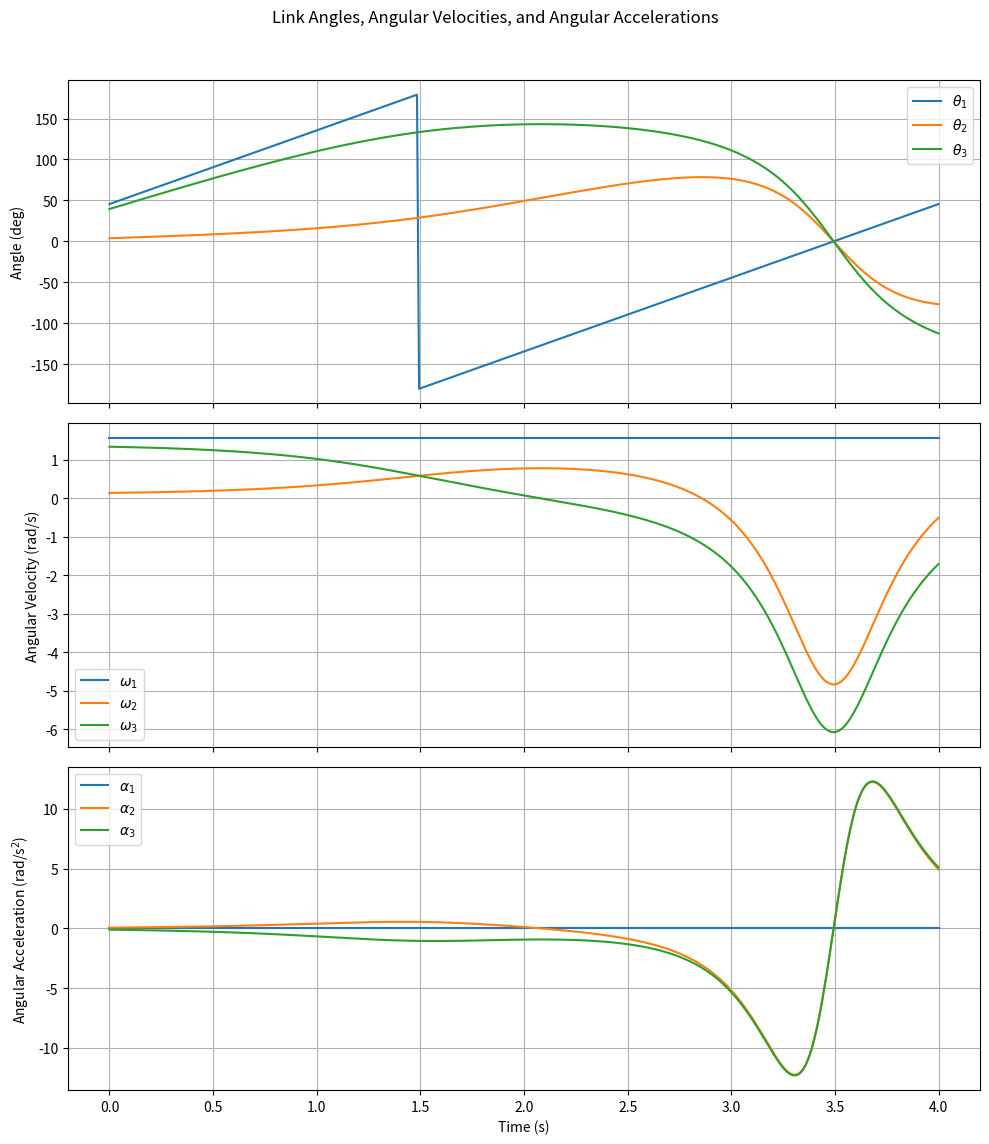
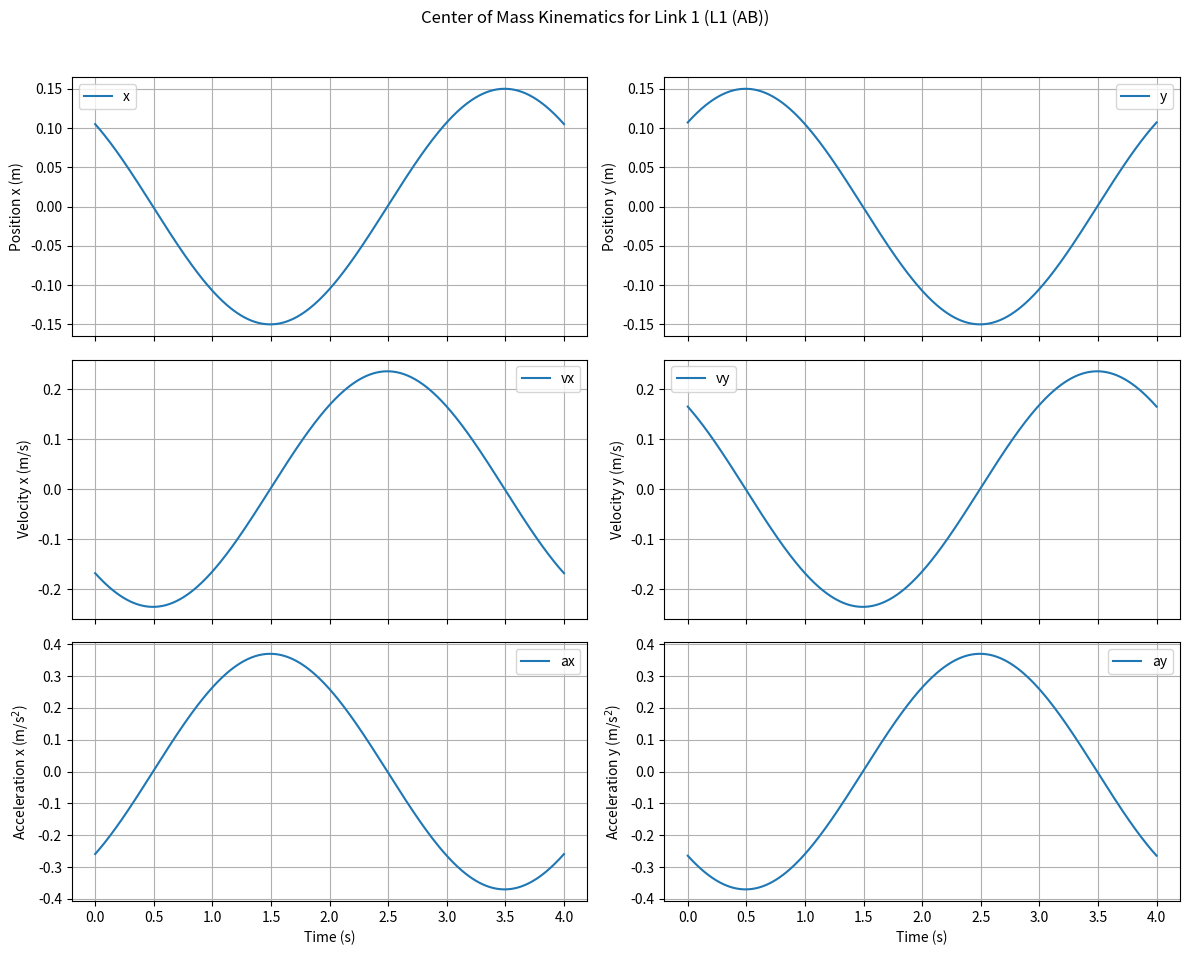
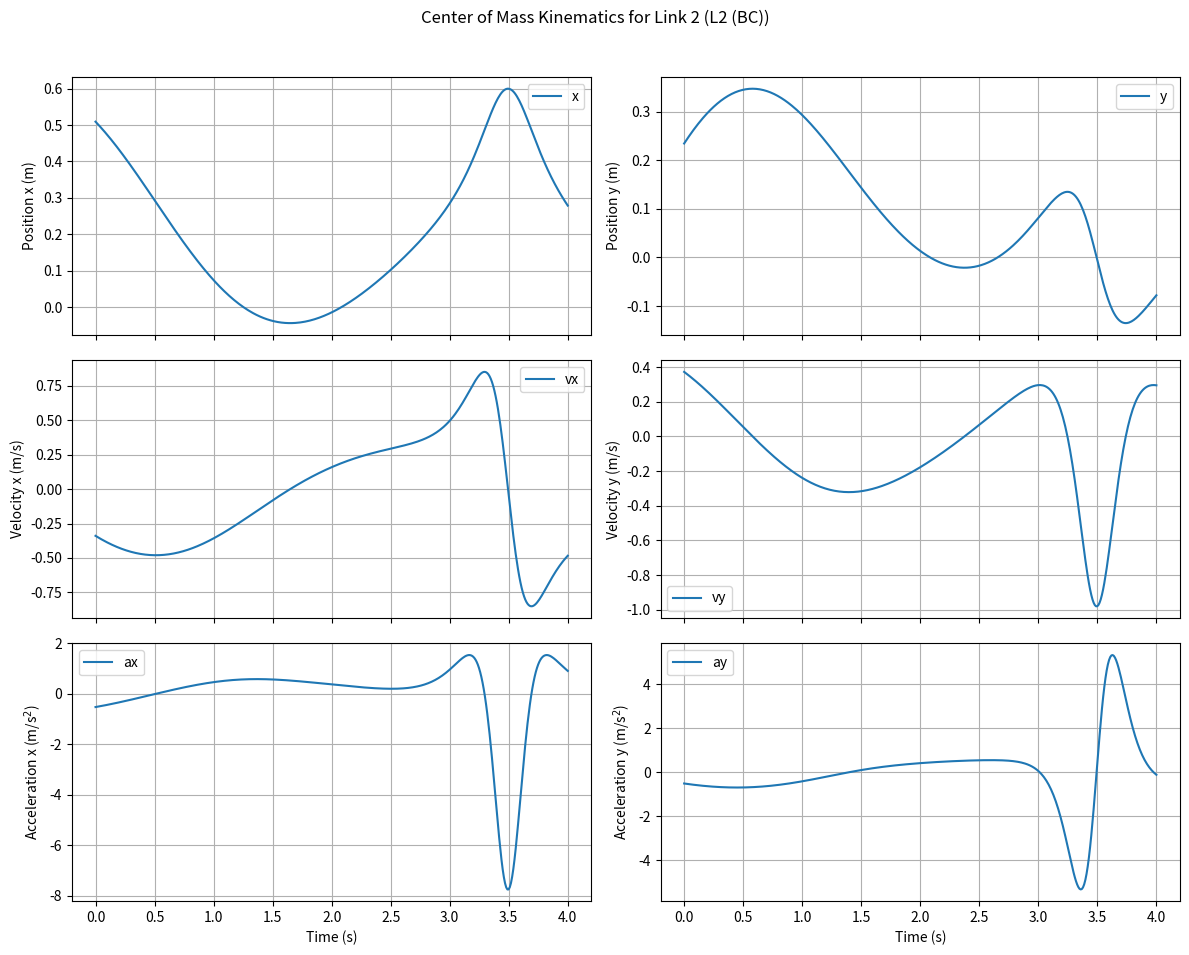
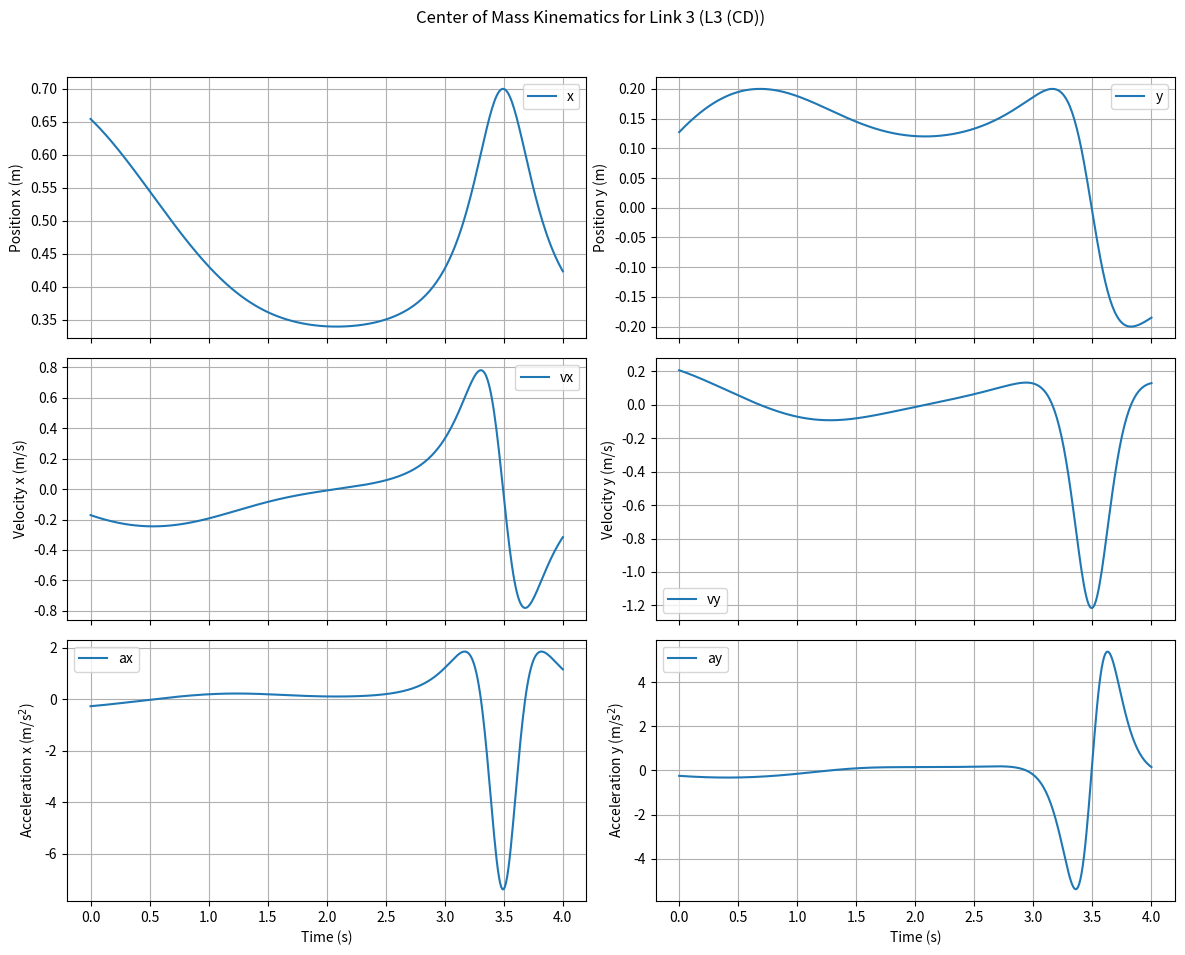
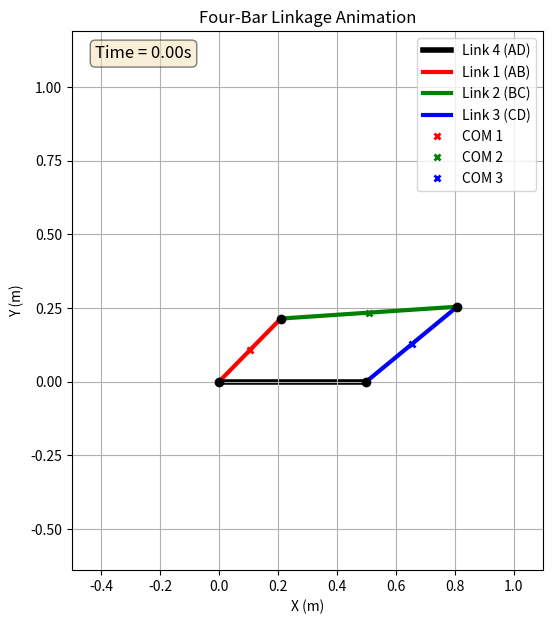

Python code for these plots, in order:
import numpy as np
import matplotlib.pyplot as plt
from scipy.optimize import root
from matplotlib.animation import FuncAnimation # Import FuncAnimation

# --- 参数定义 ---
L1 = 0.3  # 杆1 (AB) 长度 (m)
L2 = 0.6  # 杆2 (BC) 长度 (m)
L3 = 0.4  # 杆3 (CD) 长度 (m)
L4 = 0.5  # 机架 (AD) 长度 (m)

# 假设质心位于杆的中点
# COM (Center of Mass) positions relative to the start of the link
r_C1_local = L1 / 2
r_C2_local = L2 / 2
r_C3_local = L3 / 2

# --- 输入运动 ---
omega1 = np.pi / 2  # 杆1的角速度 (rad/s) - 恒定
# theta1_initial = np.pi / 4 # Original - Likely causes singularity at t=0
theta1_initial = np.pi / 4 + 0.01 # Slightly offset initial angle to avoid starting exactly on singularity
T_total = 4.0       # 总仿真时间 (s)
dt = 0.01           # 时间步长 (s)
time_steps = int(T_total / dt)
t = np.linspace(0, T_total, time_steps)

# --- 存储结果的数组 ---
theta1_hist = np.zeros(time_steps)
theta2_hist = np.zeros(time_steps)
theta3_hist = np.zeros(time_steps)

omega1_hist = np.zeros(time_steps)
omega2_hist = np.zeros(time_steps)
omega3_hist = np.zeros(time_steps)

alpha1_hist = np.zeros(time_steps)
alpha2_hist = np.zeros(time_steps)
alpha3_hist = np.zeros(time_steps)

# 质心运动学 (COM Kinematics)
# L1 COM (C1)
r_C1_hist = np.zeros((time_steps, 2))
v_C1_hist = np.zeros((time_steps, 2))
a_C1_hist = np.zeros((time_steps, 2))
# L2 COM (C2)
r_C2_hist = np.zeros((time_steps, 2))
v_C2_hist = np.zeros((time_steps, 2))
a_C2_hist = np.zeros((time_steps, 2))
# L3 COM (C3)
r_C3_hist = np.zeros((time_steps, 2))
v_C3_hist = np.zeros((time_steps, 2))
a_C3_hist = np.zeros((time_steps, 2))

# --- 约束方程函数 ---
def constraint_equations(vars, theta1_val):
    """ 位置约束方程 Phi(q) = 0 """
    theta2, theta3 = vars
    eq1 = L1 * np.cos(theta1_val) + L2 * np.cos(theta2) - L3 * np.cos(theta3) - L4
    eq2 = L1 * np.sin(theta1_val) + L2 * np.sin(theta2) - L3 * np.sin(theta3)
    return [eq1, eq2]

# --- 雅可比矩阵函数 ---
def jacobian(theta1, theta2, theta3):
    """ 约束雅可比矩阵 Phi_q """
    # Note: The Jacobian should be for the constraint equations C(q) = 0
    # C1 = L1 cos(th1) + L2 cos(th2) - L3 cos(th3) - L4 = 0
    # C2 = L1 sin(th1) + L2 sin(th2) - L3 sin(th3)      = 0
    # Phi_q = dC/dq where q = [th1, th2, th3]
    J = np.array([
        [-L1 * np.sin(theta1), -L2 * np.sin(theta2), L3 * np.sin(theta3)],
        [ L1 * np.cos(theta1),  L2 * np.cos(theta2), -L3 * np.cos(theta3)]
    ])
    return J

# --- 二次速度项 gamma ---
# gamma = - (d(Phi_q)/dt * dot_q) = - (d(Phi_q)/dq * dot_q) * dot_q
# This is equivalent to - (Phi_qq * dot_q) * dot_q
# Or more simply, differentiating the velocity constraint Phi_q * dot_q = 0 w.r.t time:
# d(Phi_q)/dt * dot_q + Phi_q * ddot_q = 0
# So Phi_q * ddot_q = - d(Phi_q)/dt * dot_q = gamma
def gamma_vector(theta1, theta2, theta3, omega1, omega2, omega3):
    """ 计算 gamma = -d(Phi_q)/dt * dq/dt """
    # d(Phi_q)/dt * dot_q = [d/dt(-L1s1) d/dt(-L2s2) d/dt(L3s3)] * [w1]
    #                      [d/dt( L1c1) d/dt( L2c2) d/dt(-L3c3)] * [w2]
    #                                                             [w3]
    # d/dt(-L1s1) = -L1c1*w1; d/dt(-L2s2) = -L2c2*w2; d/dt(L3s3) = L3c3*w3
    # d/dt( L1c1) = -L1s1*w1; d/dt( L2c2) = -L2s2*w2; d/dt(-L3c3) = L3s3*w3
    # Row1 = (-L1c1*w1)*w1 + (-L2c2*w2)*w2 + (L3c3*w3)*w3
    # Row2 = (-L1s1*w1)*w1 + (-L2s2*w2)*w2 + (L3s3*w3)*w3
    # gamma = - result
    gamma = np.array([
        L1 * np.cos(theta1) * omega1**2 + L2 * np.cos(theta2) * omega2**2 - L3 * np.cos(theta3) * omega3**2,
        L1 * np.sin(theta1) * omega1**2 + L2 * np.sin(theta2) * omega2**2 - L3 * np.sin(theta3) * omega3**2
    ])
    return gamma

# --- 初始猜测 ---
# Provide a reasonable starting guess, e.g., based on visual inspection or expected range
initial_guess = [np.pi/2, np.pi/3] # Initial guess [theta2, theta3]
# Try to find a better initial guess for the very first step using the solver
print("Solving for initial position...")
sol_init = root(constraint_equations, initial_guess, args=(theta1_initial,), method='lm', tol=1e-9)
if sol_init.success:
    initial_guess = sol_init.x
    print(f"Initial position found: theta2={np.rad2deg(initial_guess[0]):.2f} deg, theta3={np.rad2deg(initial_guess[1]):.2f} deg")
else:
    print(f"Warning: Initial position solver failed. Message: {sol_init.message}")
    print("Using default initial guess, simulation might fail or be inaccurate at the start.")
    # Check if linkage can physically reach this theta1
    dist_ad_sq = L4**2 # Should be L4^2, but we need distance AC
    # Point A=(0,0), D=(L4,0)
    # Point B=(L1*c1, L1*s1)
    # Point C needs to be found. Distance AC^2 = (Cx-Ax)^2 + (Cy-Ay)^2
    # Distance DC^2 = (Cx-Dx)^2 + (Cy-Dy)^2 = L3^2
    # Distance BC^2 = (Cx-Bx)^2 + (Cy-By)^2 = L2^2
    # Check distance AD vs possible range L2+L3 and |L2-L3|
    dist_ac_sq = (L4 - L1*np.cos(theta1_initial))**2 + (-L1*np.sin(theta1_initial))**2
    print(f"  Checking assembly for theta1={np.rad2deg(theta1_initial):.2f} deg:")
    print(f"  Distance AC^2 = {dist_ac_sq:.4f}")
    print(f"  (L2+L3)^2 = {(L2+L3)**2:.4f}")
    print(f"  (L2-L3)^2 = {(L2-L3)**2:.4f}")
    if dist_ac_sq > (L2+L3)**2 + 1e-6 or dist_ac_sq < (L2-L3)**2 - 1e-6: # Add tolerance
         print("  Reason: Linkage cannot assemble (Grashof condition violation or limit reached).")
         # Exit if initial position cannot be found
         exit()


# --- 数值仿真循环 ---
print("Starting simulation...")
simulation_successful = True
for i in range(time_steps):
    current_t = t[i]
    # 1. 计算当前输入运动
    theta1 = theta1_initial + omega1 * current_t
    dot_theta1 = omega1 # 恒定角速度
    ddot_theta1 = 0     # 恒定角速度，角加速度为0

    # Ensure theta1 is within [-pi, pi] or [0, 2pi] if needed, though not strictly necessary for cos/sin
    theta1 = np.arctan2(np.sin(theta1), np.cos(theta1))
    theta1_hist[i] = theta1
    omega1_hist[i] = dot_theta1
    alpha1_hist[i] = ddot_theta1

    # 2. 求解位置约束 (theta2, theta3)
    # Use the previous step's result as the initial guess for the current step
    if i > 0:
        # Check if previous step was valid
        if not np.isnan(theta2_hist[i-1]) and not np.isnan(theta3_hist[i-1]):
            initial_guess = [theta2_hist[i-1], theta3_hist[i-1]]
        # else: keep the last known good guess or the default initial_guess
        # (Using the initial_guess from the start might be safer if NaNs appear)

    sol = root(constraint_equations, initial_guess, args=(theta1,), method='lm', tol=1e-9) # Levenberg-Marquardt
    if not sol.success:
        print(f"FATAL: Position solver failed at step {i}, t={current_t:.3f}. Message: {sol.message}")
        print(f"  theta1={np.rad2deg(theta1):.2f} deg, guess=[{np.rad2deg(initial_guess[0]):.2f}, {np.rad2deg(initial_guess[1]):.2f}] deg")
        # Check if linkage can physically reach this theta1
        dist_ac_sq = (L4 - L1*np.cos(theta1))**2 + (-L1*np.sin(theta1))**2
        if dist_ac_sq > (L2+L3)**2 + 1e-6 or dist_ac_sq < (L2-L3)**2 - 1e-6: # Add tolerance
             print("  Reason: Linkage cannot assemble (limit reached).")
        else:
             print("  Reason: Solver failed to converge (check tolerances, initial guess, or proximity to singularity).")

        simulation_successful = False
        # Fill remaining steps with NaN
        theta2_hist[i:] = np.nan
        theta3_hist[i:] = np.nan
        omega2_hist[i:] = np.nan
        omega3_hist[i:] = np.nan
        alpha2_hist[i:] = np.nan
        alpha3_hist[i:] = np.nan
        r_C1_hist[i:,:] = np.nan
        v_C1_hist[i:,:] = np.nan
        a_C1_hist[i:,:] = np.nan
        r_C2_hist[i:,:] = np.nan
        v_C2_hist[i:,:] = np.nan
        a_C2_hist[i:,:] = np.nan
        r_C3_hist[i:,:] = np.nan
        v_C3_hist[i:,:] = np.nan
        a_C3_hist[i:,:] = np.nan
        break # Stop simulation

    theta2, theta3 = sol.x
    # Normalize angles to prevent excessive wrapping
    theta2_hist[i] = np.arctan2(np.sin(theta2), np.cos(theta2))
    theta3_hist[i] = np.arctan2(np.sin(theta3), np.cos(theta3))
    theta2 = theta2_hist[i] # use normalized value for consistency
    theta3 = theta3_hist[i]

    # 3. 求解速度约束 (omega2, omega3)
    # Phi_q * dot_q = 0  =>  Phi_q[:, 1:] * [dot_theta2; dot_theta3] = - Phi_q[:, 0] * dot_theta1
    J = jacobian(theta1, theta2, theta3)
    A_vel = J[:, 1:3] # Columns corresponding to theta2, theta3
    b_vel = -J[:, 0] * dot_theta1 # Column corresponding to theta1

    dot_theta2 = np.nan # Initialize as NaN
    dot_theta3 = np.nan

    # --- Singularity Check ---
    # Determinant = L2*L3*sin(theta2 - theta3)
    det_A_vel = np.linalg.det(A_vel)
    # Use condition number as a more robust check for near-singularity
    # cond_A_vel = np.linalg.cond(A_vel)

    # Define a threshold for singularity (can be tuned)
    singularity_threshold = 1e-6

    if abs(det_A_vel) < singularity_threshold:
         print(f"Warning: Near singularity detected (det={det_A_vel:.2e}) at step {i}, t={current_t:.3f}")
         print(f"  theta1={np.rad2deg(theta1):.2f}, theta2={np.rad2deg(theta2):.2f}, theta3={np.rad2deg(theta3):.2f}")
         print(f"  theta2 - theta3 = {np.rad2deg(theta2 - theta3):.2f} deg")
         # Keep velocities as NaN, cannot reliably solve
    else:
        try:
            dot_theta23 = np.linalg.solve(A_vel, b_vel)
            dot_theta2 = dot_theta23[0]
            dot_theta3 = dot_theta23[1]
        except np.linalg.LinAlgError as e:
            # This might still happen if matrix is ill-conditioned even if det isn't exactly zero
            print(f"Warning: Velocity solver failed ({e}) at step {i}, t={current_t:.3f}")
            # Keep velocities as NaN

    omega2_hist[i] = dot_theta2
    omega3_hist[i] = dot_theta3

    # 4. 求解加速度约束 (alpha2, alpha3)
    # Phi_q * ddot_q = gamma => Phi_q[:, 1:] * [ddot_theta2; ddot_theta3] = gamma - Phi_q[:, 0] * ddot_theta1
    ddot_theta2 = np.nan # Initialize as NaN
    ddot_theta3 = np.nan

    # Cannot calculate acceleration if velocity is unknown or at singularity
    if np.isnan(dot_theta2) or np.isnan(dot_theta3) or abs(det_A_vel) < singularity_threshold:
        # Keep accelerations as NaN
        pass # Already initialized to NaN
    else:
        gamma = gamma_vector(theta1, theta2, theta3, dot_theta1, dot_theta2, dot_theta3)
        A_acc = A_vel # Matrix is the same as for velocity
        b_acc = gamma - J[:, 0] * ddot_theta1

        try:
            # We already checked the determinant/singularity for velocity
            ddot_theta23 = np.linalg.solve(A_acc, b_acc)
            ddot_theta2 = ddot_theta23[0]
            ddot_theta3 = ddot_theta23[1]
        except np.linalg.LinAlgError as e:
            # Should ideally not happen if velocity solve succeeded, but check anyway
            print(f"Warning: Acceleration solver failed ({e}) at step {i}, t={current_t:.3f}")
            # Keep accelerations as NaN

    alpha2_hist[i] = ddot_theta2
    alpha3_hist[i] = ddot_theta3

    # 5. 计算质心运动学 (COM Kinematics)
    # Check if angles/velocities/accelerations are valid before calculating
    # Note: We allow calculation even if acc is NaN, but vel/pos must be valid
    if np.isnan(theta1) or np.isnan(theta2) or np.isnan(theta3) or \
       np.isnan(dot_theta1) or np.isnan(dot_theta2) or np.isnan(dot_theta3):
         r_C1_hist[i, :] = [np.nan, np.nan]
         v_C1_hist[i, :] = [np.nan, np.nan]
         a_C1_hist[i, :] = [np.nan, np.nan]
         r_C2_hist[i, :] = [np.nan, np.nan]
         v_C2_hist[i, :] = [np.nan, np.nan]
         a_C2_hist[i, :] = [np.nan, np.nan]
         r_C3_hist[i, :] = [np.nan, np.nan]
         v_C3_hist[i, :] = [np.nan, np.nan]
         a_C3_hist[i, :] = [np.nan, np.nan]
    else:
        # --- 杆 1 质心 (C1) ---
        r_C1_hist[i, :] = [r_C1_local * np.cos(theta1), r_C1_local * np.sin(theta1)]
        v_C1_hist[i, :] = [-r_C1_local * np.sin(theta1) * dot_theta1, r_C1_local * np.cos(theta1) * dot_theta1]
        # Check if acceleration is valid before using it
        if not np.isnan(ddot_theta1):
             a_C1_hist[i, :] = [-r_C1_local * (np.cos(theta1) * dot_theta1**2 + np.sin(theta1) * ddot_theta1),
                                r_C1_local * (-np.sin(theta1) * dot_theta1**2 + np.cos(theta1) * ddot_theta1)]
        else:
             a_C1_hist[i, :] = [np.nan, np.nan]


        # --- 杆 2 质心 (C2) ---
        r_B = np.array([L1 * np.cos(theta1), L1 * np.sin(theta1)])
        r_C2_rel_B = np.array([r_C2_local * np.cos(theta2), r_C2_local * np.sin(theta2)])
        r_C2_hist[i, :] = r_B + r_C2_rel_B

        v_B = np.array([-L1 * np.sin(theta1) * dot_theta1, L1 * np.cos(theta1) * dot_theta1])
        v_C2_rel_B = np.array([-r_C2_local * np.sin(theta2) * dot_theta2, r_C2_local * np.cos(theta2) * dot_theta2])
        v_C2_hist[i, :] = v_B + v_C2_rel_B

        # Check if accelerations are valid before using them
        if not np.isnan(ddot_theta1) and not np.isnan(ddot_theta2):
            a_B = np.array([-L1 * (np.cos(theta1) * dot_theta1**2 + np.sin(theta1) * ddot_theta1),
                            L1 * (-np.sin(theta1) * dot_theta1**2 + np.cos(theta1) * ddot_theta1)])
            a_C2_rel_B = np.array([-r_C2_local * (np.cos(theta2) * dot_theta2**2 + np.sin(theta2) * ddot_theta2),
                                   r_C2_local * (-np.sin(theta2) * dot_theta2**2 + np.cos(theta2) * ddot_theta2)])
            a_C2_hist[i, :] = a_B + a_C2_rel_B
        else:
            a_C2_hist[i, :] = [np.nan, np.nan]


        # --- 杆 3 质心 (C3) ---
        # Point D is at (L4, 0)
        # r_C3 is position of COM of Link 3 relative to Origin A
        # r_C3 = r_D + r_C3_rel_D
        # r_C3_rel_D is vector from D to C3 (COM of link 3)
        # Vector DC is L3 long at angle theta3. Vector DC3 is r_C3_local long at angle theta3.
        # Position of C = (L4 + L3*cos(theta3), L3*sin(theta3))
        # Position of C3 = (L4 + r_C3_local*cos(theta3), r_C3_local*sin(theta3)) -> This seems incorrect.
        # C3 is r_C3_local along the link CD *from C towards D*.
        # Let's define r_C3 relative to D, pointing towards C.
        # Vector DC = [L3*cos(theta3), L3*sin(theta3)]
        # Vector C3 relative to D = (L3 - r_C3_local) * unit_vector_DC ? No, COM is usually from start of link.
        # Let's assume r_C3_local is distance from D along link DC.
        r_D = np.array([L4, 0])
        r_C3_rel_D = np.array([r_C3_local * np.cos(theta3), r_C3_local * np.sin(theta3)])
        # This assumes theta3 is angle of vector DC relative to horizontal *originating at D*.
        # Let's verify this from constraint: L1c1+L2c2 = L4+L3c3, L1s1+L2s2=L3s3. Yes, theta3 is angle of DC.
        r_C3_hist[i, :] = r_D + r_C3_rel_D # Position of C3 relative to global origin A

        # Velocity of D is zero.
        v_C3_rel_D = np.array([-r_C3_local * np.sin(theta3) * dot_theta3, r_C3_local * np.cos(theta3) * dot_theta3])
        v_C3_hist[i, :] = v_C3_rel_D # v_D = 0

        # Acceleration of D is zero. Check if acceleration is valid before using it
        if not np.isnan(ddot_theta3):
             a_C3_rel_D = np.array([-r_C3_local * (np.cos(theta3) * dot_theta3**2 + np.sin(theta3) * ddot_theta3),
                                    r_C3_local * (-np.sin(theta3) * dot_theta3**2 + np.cos(theta3) * ddot_theta3)])
             a_C3_hist[i, :] = a_C3_rel_D # a_D = 0
        else:
             a_C3_hist[i, :] = [np.nan, np.nan]


if simulation_successful:
    print("Simulation finished successfully.")
else:
    print("Simulation failed or encountered singularities. Plots may be incomplete or show NaN values.")

# --- 绘图 ---
# (Plotting code remains the same as provided, it should handle NaNs gracefully)
print("Generating plots...")

# 图2: 角度、角速度、角加速度 (Theta1, Theta2, Theta3)
fig1, axs1 = plt.subplots(3, 1, figsize=(10, 12), sharex=True)
fig1.suptitle('Link Angles, Angular Velocities, and Angular Accelerations')

# 角度
axs1[0].plot(t, np.rad2deg(theta1_hist), label=r'$\theta_1$')
axs1[0].plot(t, np.rad2deg(theta2_hist), label=r'$\theta_2$')
axs1[0].plot(t, np.rad2deg(theta3_hist), label=r'$\theta_3$')
axs1[0].set_ylabel('Angle (deg)')
axs1[0].legend()
axs1[0].grid(True)

# 角速度
axs1[1].plot(t, omega1_hist, label=r'$\omega_1$')
axs1[1].plot(t, omega2_hist, label=r'$\omega_2$')
axs1[1].plot(t, omega3_hist, label=r'$\omega_3$')
axs1[1].set_ylabel('Angular Velocity (rad/s)')
axs1[1].legend()
axs1[1].grid(True)

# 角加速度
axs1[2].plot(t, alpha1_hist, label=r'$\alpha_1$')
axs1[2].plot(t, alpha2_hist, label=r'$\alpha_2$')
axs1[2].plot(t, alpha3_hist, label=r'$\alpha_3$')
axs1[2].set_ylabel('Angular Acceleration (rad/s$^2$)')
axs1[2].set_xlabel('Time (s)')
axs1[2].legend()
axs1[2].grid(True)

plt.tight_layout(rect=[0, 0.03, 1, 0.96]) # Adjust layout


# 图3 & 图4: 各杆质心运动学
link_names = ['L1 (AB)', 'L2 (BC)', 'L3 (CD)']
com_r_data = [r_C1_hist, r_C2_hist, r_C3_hist]
com_v_data = [v_C1_hist, v_C2_hist, v_C3_hist]
com_a_data = [a_C1_hist, a_C2_hist, a_C3_hist]

for i_link in range(3): # Loop through links 1, 2, 3 (use different index name)
    fig, axs = plt.subplots(3, 2, figsize=(12, 10), sharex='col') # Share x-axis per column
    fig.suptitle(f'Center of Mass Kinematics for Link {i_link+1} ({link_names[i_link]})')

    r_com = com_r_data[i_link]
    v_com = com_v_data[i_link]
    a_com = com_a_data[i_link]

    # 位移 (Position)
    axs[0, 0].plot(t, r_com[:, 0], label='x')
    axs[0, 0].set_ylabel('Position x (m)')
    axs[0, 0].grid(True)
    axs[0, 0].legend()
    axs[0, 1].plot(t, r_com[:, 1], label='y')
    axs[0, 1].set_ylabel('Position y (m)')
    axs[0, 1].grid(True)
    axs[0, 1].legend()

    # 速度 (Velocity)
    axs[1, 0].plot(t, v_com[:, 0], label='vx')
    axs[1, 0].set_ylabel('Velocity x (m/s)')
    axs[1, 0].grid(True)
    axs[1, 0].legend()
    axs[1, 1].plot(t, v_com[:, 1], label='vy')
    axs[1, 1].set_ylabel('Velocity y (m/s)')
    axs[1, 1].grid(True)
    axs[1, 1].legend()

    # 加速度 (Acceleration)
    axs[2, 0].plot(t, a_com[:, 0], label='ax')
    axs[2, 0].set_ylabel('Acceleration x (m/s$^2$)')
    axs[2, 0].set_xlabel('Time (s)')
    axs[2, 0].grid(True)
    axs[2, 0].legend()
    axs[2, 1].plot(t, a_com[:, 1], label='ay')
    axs[2, 1].set_ylabel('Acceleration y (m/s$^2$)')
    axs[2, 1].set_xlabel('Time (s)')
    axs[2, 1].grid(True)
    axs[2, 1].legend()

    plt.tight_layout(rect=[0, 0.03, 1, 0.96]) # Adjust layout

# --- Visualization ---
# Only run animation if simulation was successful (or mostly successful)
# Check if there are any valid (non-NaN) results to animate
if np.any(~np.isnan(theta2_hist)):
    print("Setting up animation...")

    fig_anim, ax_anim = plt.subplots(figsize=(8, 7))
    ax_anim.set_aspect('equal')
    # Determine axis limits based on max reach, add some padding
    # Max X extent could be L4+L3 or L1+L2 depending on configuration
    # Max Y extent could be L1+L2 or L3
    max_r = L1 + L2 + L3 + L4 # Overestimate
    ax_anim.set_xlim([min(-L1, L4-L3) - 0.2, max(L1+L2, L4+L3) + 0.2])
    ax_anim.set_ylim([-max(L1, L3)*1.1 - 0.2, max(L1+L2, L3)*1.1 + 0.2]) # Adjusted Y limits


    ax_anim.set_xlabel("X (m)")
    ax_anim.set_ylabel("Y (m)")
    ax_anim.set_title("Four-Bar Linkage Animation")
    ax_anim.grid(True)

    # Plot the fixed link AD
    ax_anim.plot([0, L4], [0, 0], 'k-', lw=4, label='Link 4 (AD)', zorder=1) # Ground link

    # Initialize plot elements that will be updated
    link1, = ax_anim.plot([], [], 'r-', lw=3, label='Link 1 (AB)', zorder=2)
    link2, = ax_anim.plot([], [], 'g-', lw=3, label='Link 2 (BC)', zorder=2)
    link3, = ax_anim.plot([], [], 'b-', lw=3, label='Link 3 (CD)', zorder=2)
    joint_A, = ax_anim.plot(0, 0, 'ko', ms=6, zorder=3)
    joint_B, = ax_anim.plot([], [], 'ko', ms=6, zorder=3)
    joint_C, = ax_anim.plot([], [], 'ko', ms=6, zorder=3)
    joint_D, = ax_anim.plot(L4, 0, 'ko', ms=6, zorder=3)
    # Optional: COM markers
    com1, = ax_anim.plot([], [], 'rx', ms=5, mew=2, label='COM 1', zorder=4)
    com2, = ax_anim.plot([], [], 'gx', ms=5, mew=2, label='COM 2', zorder=4)
    com3, = ax_anim.plot([], [], 'bx', ms=5, mew=2, label='COM 3', zorder=4)

    time_template = 'Time = %.2fs'
    time_text = ax_anim.text(0.05, 0.95, '', transform=ax_anim.transAxes, fontsize=12,
                             bbox=dict(boxstyle='round,pad=0.3', fc='wheat', alpha=0.5))

    ax_anim.legend(loc='upper right')

    # Store artists that need updating
    artists = [link1, link2, link3, joint_B, joint_C, com1, com2, com3, time_text]

    def animate(i_frame):
        """Update the plot for frame i_frame."""
        # Check for NaN values from failed simulation steps
        if np.isnan(theta1_hist[i_frame]) or np.isnan(theta2_hist[i_frame]) or np.isnan(theta3_hist[i_frame]):
            # If NaN, make the moving parts invisible for this frame
            link1.set_data([], [])
            link2.set_data([], [])
            link3.set_data([], [])
            joint_B.set_data([], [])
            joint_C.set_data([], [])
            com1.set_data([], [])
            com2.set_data([], [])
            com3.set_data([], [])
            time_text.set_text(time_template % t[i_frame] + " (Solver Failed)")
            return artists # Return all artists for blitting

        th1 = theta1_hist[i_frame]
        th2 = theta2_hist[i_frame]
        th3 = theta3_hist[i_frame]

        # Calculate joint positions
        Ax, Ay = 0, 0
        Bx = L1 * np.cos(th1)
        By = L1 * np.sin(th1)
        Dx, Dy = L4, 0
        # Calculate C from D using theta3 for consistency with how theta3 is defined
        Cx = Dx + L3 * np.cos(th3)
        Cy = Dy + L3 * np.sin(th3)
        # Note: Due to solver tolerance, C calculated from B might differ slightly.
        # Cx_alt = Bx + L2 * np.cos(th2)
        # Cy_alt = By + L2 * np.sin(th2)

        # Update link lines
        link1.set_data([Ax, Bx], [Ay, By])
        link2.set_data([Bx, Cx], [By, Cy])
        link3.set_data([Cx, Dx], [Cy, Dy])

        # Update joint markers
        joint_B.set_data([Bx], [By]) # Pass as lists or arrays
        joint_C.set_data([Cx], [Cy])

        # Update COM markers (using the pre-calculated history)
        if not np.isnan(r_C1_hist[i_frame, 0]):
            com1.set_data([r_C1_hist[i_frame, 0]], [r_C1_hist[i_frame, 1]])
        else:
            com1.set_data([],[])
        if not np.isnan(r_C2_hist[i_frame, 0]):
            com2.set_data([r_C2_hist[i_frame, 0]], [r_C2_hist[i_frame, 1]])
        else:
            com2.set_data([],[])
        if not np.isnan(r_C3_hist[i_frame, 0]):
            com3.set_data([r_C3_hist[i_frame, 0]], [r_C3_hist[i_frame, 1]])
        else:
            com3.set_data([],[])

        time_text.set_text(time_template % t[i_frame])

        # Return list of artists modified
        return artists

    # Create animation
    # Use a subset of frames if simulation is long/dense for smoother animation playback
    # Aim for roughly 100-200 frames in the animation.
    frame_skip = max(1, time_steps // 200)
    frames_to_animate = range(0, time_steps, frame_skip)

    # interval is delay between frames in milliseconds
    # dt is in seconds, so interval = dt * frame_skip * 1000
    ani = FuncAnimation(fig_anim, animate, frames=frames_to_animate,
                        interval=max(1, dt*frame_skip*1000), blit=True, repeat=False) # Ensure interval > 0

    # To save the animation (optional, requires ffmpeg or other writer)
    # print("Saving animation (may take a while)...")
    # try:
    #     ani.save('four_bar_linkage_kinematics.mp4', writer='ffmpeg', fps=30)
    #     print("Animation saved to four_bar_linkage_kinematics.mp4")
    # except Exception as e:
    #     print(f"Could not save animation: {e}")
    #     print("Showing animation directly instead.")

else:
    print("Skipping animation due to simulation failure or no valid data.")


# --- Display Plots and Animation ---
print("Showing plots (close figure windows to exit)...")
plt.show()

print("Script finished.")